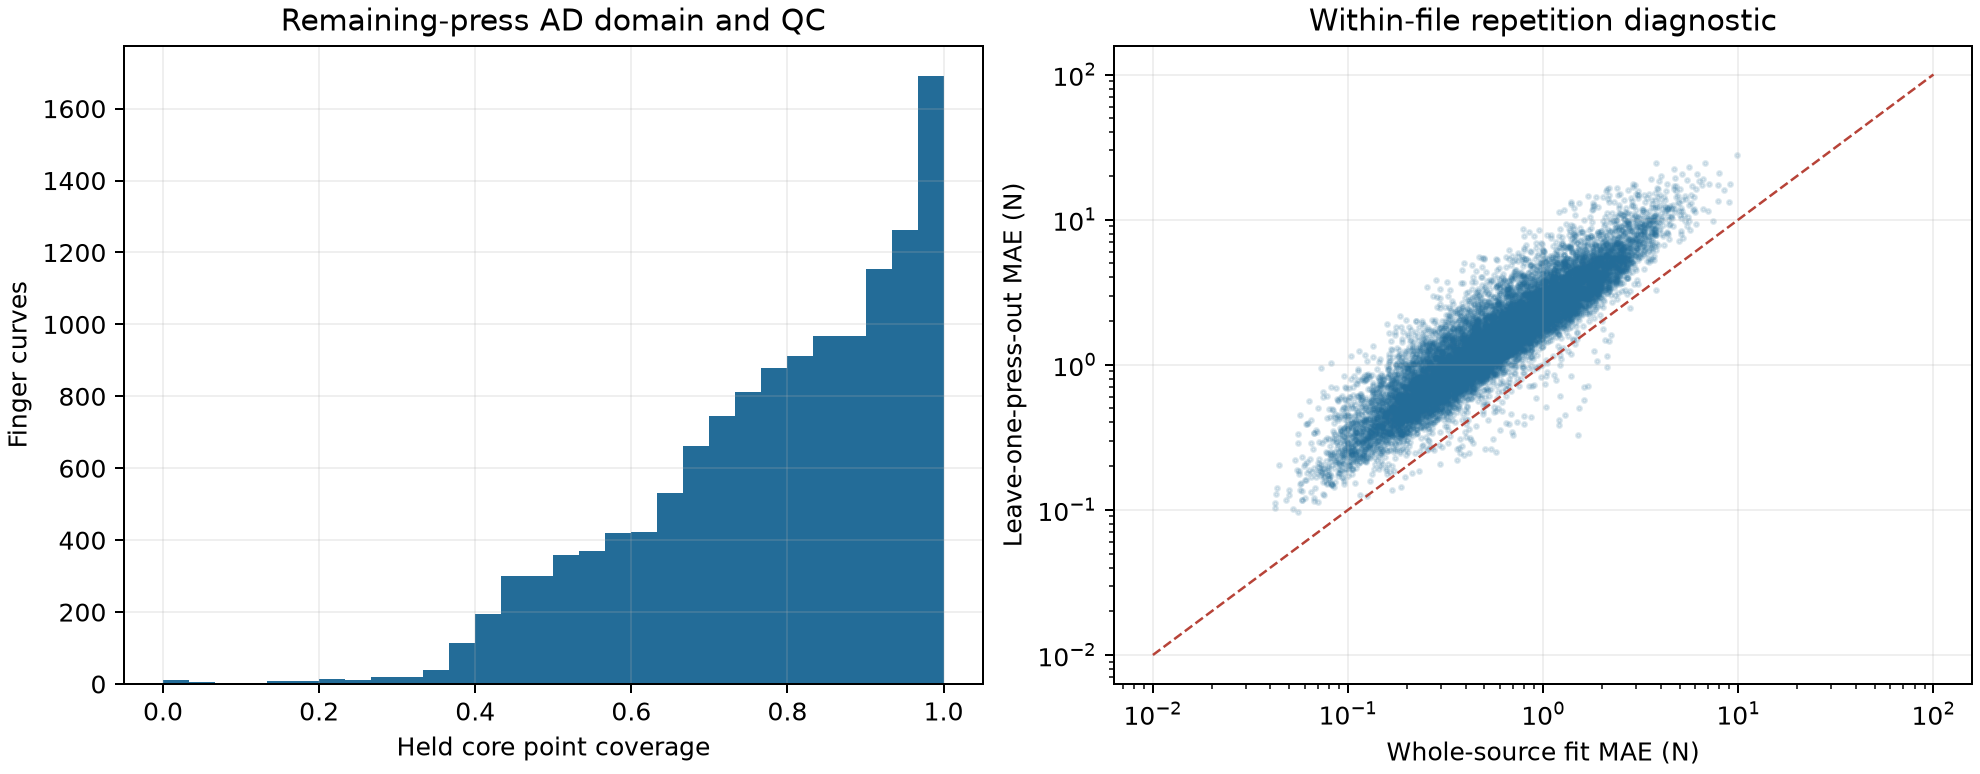

Source data for this figure (header and first rows):
id, subject, finger_index, presses, source_fit_MAE_N, scored_folds, reference_points, scored_points, coverage, press_equal_MAE_N, point_equal_MAE_N, status
0013360f9c16da7ce471, zl03164186, 0, 4, 0.2209, 4, 229, 191, 0.8341, 0.7728, 0.9058, scored
0013360f9c16da7ce471, zl03164186, 1, 3, 1.185, 3, 269, 224, 0.8327, 3.663, 3.751, scored
0013360f9c16da7ce471, zl03164186, 2, 3, 1.856, 3, 279, 211, 0.7563, 4.795, 4.685, scored
0013360f9c16da7ce471, zl03164186, 4, 3, 1.972, 3, 257, 241, 0.9377, 5.324, 5.349, scored
0013360f9c16da7ce471, zl03164186, 5, 9, 7.383, 9, 754, 736, 0.9761, 9.804, 9.815, scored
0013360f9c16da7ce471, zl03164186, 6, 4, 0.6419, 4, 373, 359, 0.9625, 1.349, 1.341, scored
0013360f9c16da7ce471, zl03164186, 7, 4, 1.403, 4, 360, 326, 0.9056, 3.669, 3.352, scored
0013360f9c16da7ce471, zl03164186, 9, 4, 1.694, 4, 371, 365, 0.9838, 4.168, 3.931, scored
00216b915021a48305a9, fyf02074188, 0, 2, 0.5343, 2, 406, 398, 0.9803, 0.9095, 0.9565, scored
00216b915021a48305a9, fyf02074188, 5, 4, 0.4829, 4, 754, 627, 0.8316, 1.632, 1.887, scored
0031931ee131113752f5, sl11244142, 0, 1, 1.81, 0, 0, 0, , , , one_press_no_independent_repeat
0031931ee131113752f5, sl11244142, 1, 3, 0.2793, 3, 249, 241, 0.9679, 0.6574, 0.6086, scored
0031931ee131113752f5, sl11244142, 2, 3, 0.4334, 3, 193, 173, 0.8964, 1.502, 1.571, scored
0031931ee131113752f5, sl11244142, 3, 3, 0.9657, 3, 216, 188, 0.8704, 4, 3.397, scored
0031931ee131113752f5, sl11244142, 5, 3, 1.757, 3, 215, 172, 0.8, 4.606, 4.509, scored
0031931ee131113752f5, sl11244142, 6, 3, 0.5771, 3, 174, 149, 0.8563, 1.46, 1.405, scored
0031931ee131113752f5, sl11244142, 8, 3, 0.5498, 3, 159, 156, 0.9811, 1.542, 1.532, scored
0031931ee131113752f5, sl11244142, 9, 2, 0.201, 2, 128, 106, 0.8281, 0.6204, 0.5866, scored
006f5d498e841bfd1e1d, xc06284474, 0, 2, 0.3398, 2, 326, 223, 0.684, 0.882, 0.9083, scored
006f5d498e841bfd1e1d, xc06284474, 1, 2, 0.6116, 2, 361, 251, 0.6953, 1.621, 1.645, scored
006f5d498e841bfd1e1d, xc06284474, 2, 2, 2.127, 2, 395, 228, 0.5772, 1.109, 1.148, scored
006f5d498e841bfd1e1d, xc06284474, 3, 2, 3.476, 2, 346, 317, 0.9162, 9.315, 9.168, scored
006f5d498e841bfd1e1d, xc06284474, 4, 2, 0.8314, 2, 361, 228, 0.6316, 2.091, 2.175, scored
006f5d498e841bfd1e1d, xc06284474, 5, 3, 1.802, 3, 451, 374, 0.8293, 4.923, 5.285, scored
006f5d498e841bfd1e1d, xc06284474, 6, 3, 0.7461, 3, 481, 421, 0.8753, 1.903, 1.792, scored
006f5d498e841bfd1e1d, xc06284474, 7, 3, 0.3168, 3, 531, 463, 0.8719, 0.7294, 0.7377, scored
006f5d498e841bfd1e1d, xc06284474, 8, 2, 1.16, 2, 328, 196, 0.5976, 0.7729, 0.7901, scored
006f5d498e841bfd1e1d, xc06284474, 9, 2, 2.068, 2, 300, 179, 0.5967, 5.243, 5.462, scored
00e338ffaa00438f25f4, fy02083996, 0, 3, 3.278, 3, 218, 211, 0.9679, 8.987, 8.286, scored
00e338ffaa00438f25f4, fy02083996, 1, 2, 3.777, 2, 118, 105, 0.8898, 7.108, 6.88, scored
00e338ffaa00438f25f4, fy02083996, 3, 1, 0.4219, 0, 0, 0, , , , one_press_no_independent_repeat
00e338ffaa00438f25f4, fy02083996, 4, 1, 0.7195, 0, 0, 0, , , , one_press_no_independent_repeat
00e338ffaa00438f25f4, fy02083996, 5, 3, 9.088, 3, 171, 166, 0.9708, 18.3, 17.69, scored
00e338ffaa00438f25f4, fy02083996, 6, 1, 5.242, 0, 0, 0, , , , one_press_no_independent_repeat
00e338ffaa00438f25f4, fy02083996, 7, 2, 3.551, 2, 108, 71, 0.6574, 7.752, 7.822, scored
00e338ffaa00438f25f4, fy02083996, 8, 1, 0.6054, 0, 0, 0, , , , one_press_no_independent_repeat
00e338ffaa00438f25f4, fy02083996, 9, 2, 0.8613, 2, 107, 99, 0.9252, 2.439, 2.619, scored
0111bcce8aa6ab7f110a, wf04044318, 0, 2, 0.3088, 2, 362, 210, 0.5801, 0.586, 0.627, scored
0111bcce8aa6ab7f110a, wf04044318, 1, 3, 0.2517, 3, 276, 269, 0.9746, 0.5419, 0.4889, scored
0111bcce8aa6ab7f110a, wf04044318, 2, 1, 0.1493, 0, 0, 0, , , , one_press_no_independent_repeat
0111bcce8aa6ab7f110a, wf04044318, 5, 3, 0.4823, 3, 498, 487, 0.9779, 1.039, 1.079, scored
0111bcce8aa6ab7f110a, wf04044318, 6, 3, 0.6082, 3, 369, 276, 0.748, 1.148, 1.102, scored
0111bcce8aa6ab7f110a, wf04044318, 7, 2, 0.4099, 2, 329, 312, 0.9483, 1.562, 1.766, scored
0111bcce8aa6ab7f110a, wf04044318, 9, 2, 0.2621, 2, 349, 250, 0.7163, 1.356, 1.262, scored
011d7adf1e63879317b5, lq04033972, 0, 3, 0.7128, 3, 471, 435, 0.9236, 2.769, 2.929, scored
011d7adf1e63879317b5, lq04033972, 5, 3, 1.68, 3, 425, 424, 0.9976, 4.265, 4.121, scored
011d7adf1e63879317b5, lq04033972, 6, 1, 0.2154, 0, 0, 0, , , , one_press_no_independent_repeat
012e49c9d89e34e53671, wxp05203904, 0, 3, 1.424, 3, 447, 358, 0.8009, 4.677, 4.607, scored
012e49c9d89e34e53671, wxp05203904, 1, 3, 0.5444, 3, 471, 354, 0.7516, 1.99, 2.043, scored
012e49c9d89e34e53671, wxp05203904, 2, 3, 0.5535, 3, 480, 341, 0.7104, 1.705, 1.675, scored
012e49c9d89e34e53671, wxp05203904, 3, 3, 0.5426, 3, 488, 444, 0.9098, 1.54, 1.599, scored
012e49c9d89e34e53671, wxp05203904, 4, 3, 0.6088, 3, 482, 353, 0.7324, 2.296, 2.279, scored
012e49c9d89e34e53671, wxp05203904, 5, 3, 0.5434, 3, 529, 391, 0.7391, 1.368, 1.225, scored
012e49c9d89e34e53671, wxp05203904, 6, 3, 0.5592, 3, 460, 320, 0.6957, 2.216, 1.67, scored
012e49c9d89e34e53671, wxp05203904, 7, 2, 0.3063, 2, 392, 343, 0.875, 1.173, 1.225, scored
012e49c9d89e34e53671, wxp05203904, 9, 2, 0.9887, 2, 414, 241, 0.5821, 2.951, 3.274, scored
018075ee3ea20323484c, fyf02074188, 0, 2, 0.1955, 2, 389, 267, 0.6864, 0.6029, 0.5078, scored
018075ee3ea20323484c, fyf02074188, 3, 1, 0.8431, 0, 0, 0, , , , one_press_no_independent_repeat
018075ee3ea20323484c, fyf02074188, 4, 1, 0.2764, 0, 0, 0, , , , one_press_no_independent_repeat
018075ee3ea20323484c, fyf02074188, 5, 4, 1.504, 4, 724, 660, 0.9116, 3.132, 2.556, scored
... 16,247 more rows
